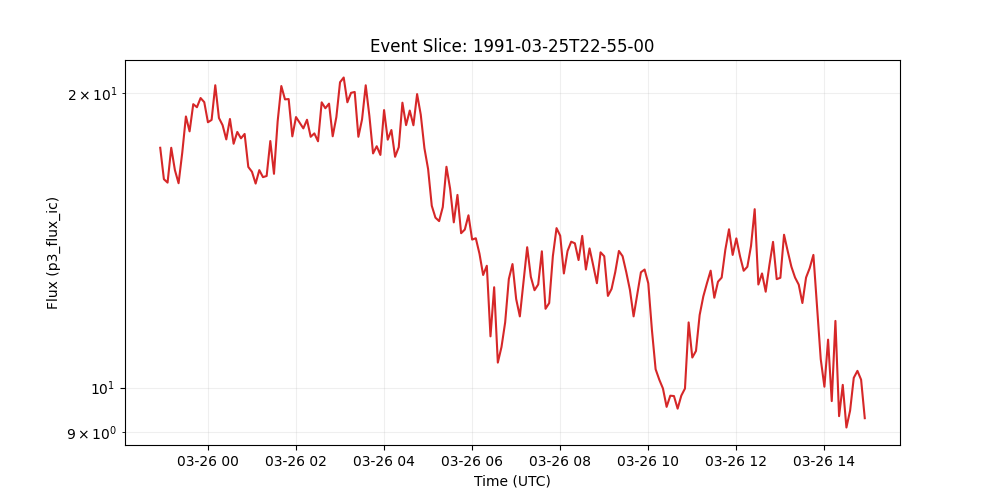

Source data for this figure (header and first rows):
time_tag, p3_flux_ic
1991-03-25 22:55:00, 17.57
1991-03-25 23:00:00, 16.32
1991-03-25 23:05:00, 16.19
1991-03-25 23:10:00, 17.57
1991-03-25 23:15:00, 16.68
1991-03-25 23:20:00, 16.17
1991-03-25 23:25:00, 17.37
1991-03-25 23:30:00, 18.92
1991-03-25 23:35:00, 18.27
1991-03-25 23:40:00, 19.47
1991-03-25 23:45:00, 19.33
1991-03-25 23:50:00, 19.75
1991-03-25 23:55:00, 19.56
1991-03-26 00:00:00, 18.66
1991-03-26 00:05:00, 18.76
1991-03-26 00:10:00, 20.36
1991-03-26 00:15:00, 18.85
1991-03-26 00:20:00, 18.53
1991-03-26 00:25:00, 17.92
1991-03-26 00:30:00, 18.8
1991-03-26 00:35:00, 17.74
1991-03-26 00:40:00, 18.24
1991-03-26 00:45:00, 17.97
1991-03-26 00:50:00, 18.16
1991-03-26 00:55:00, 16.8
1991-03-26 01:00:00, 16.61
1991-03-26 01:05:00, 16.16
1991-03-26 01:10:00, 16.67
1991-03-26 01:15:00, 16.4
1991-03-26 01:20:00, 16.45
1991-03-26 01:25:00, 17.86
1991-03-26 01:30:00, 16.53
1991-03-26 01:35:00, 18.7
1991-03-26 01:40:00, 20.32
1991-03-26 01:45:00, 19.69
1991-03-26 01:50:00, 19.71
1991-03-26 01:55:00, 18.05
1991-03-26 02:00:00, 18.89
1991-03-26 02:05:00, 18.64
1991-03-26 02:10:00, 18.39
1991-03-26 02:15:00, 18.77
1991-03-26 02:20:00, 18.03
1991-03-26 02:25:00, 18.18
1991-03-26 02:30:00, 17.84
1991-03-26 02:35:00, 19.56
1991-03-26 02:40:00, 19.29
1991-03-26 02:45:00, 19.5
1991-03-26 02:50:00, 18.06
1991-03-26 02:55:00, 18.89
1991-03-26 03:00:00, 20.5
1991-03-26 03:05:00, 20.73
1991-03-26 03:10:00, 19.56
1991-03-26 03:15:00, 20
1991-03-26 03:20:00, 20.04
1991-03-26 03:25:00, 18.04
1991-03-26 03:30:00, 18.79
1991-03-26 03:35:00, 20.36
1991-03-26 03:40:00, 18.94
1991-03-26 03:45:00, 17.34
1991-03-26 03:50:00, 17.64
... 133 more rows
